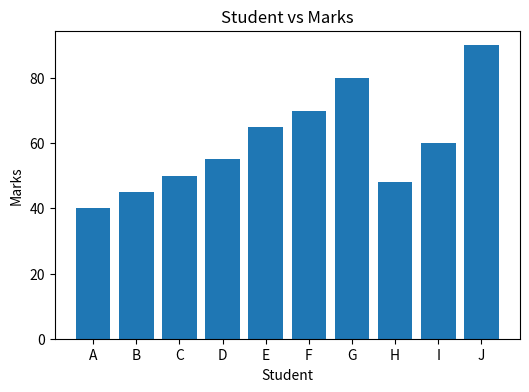
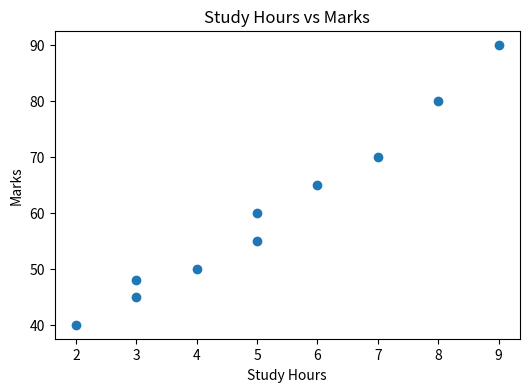
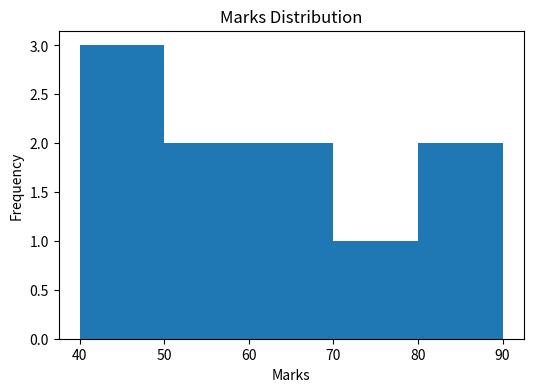

Write Python code to recreate these figures, in order.
import pandas as pd
import matplotlib.pyplot as plt

# Sample Dataset
data = {
    "Student": ["A","B","C","D","E","F","G","H","I","J"],
    "Study_Hours": [2,3,4,5,6,7,8,3,5,9],
    "Attendance": [60,65,70,75,80,85,90,68,78,95],
    "Marks": [40,45,50,55,65,70,80,48,60,90]
}

df = pd.DataFrame(data)

print("Dataset")
print(df)

# Statistical Summary
print("\nStatistical Summary")
print(df.describe())

# Correlation
print("\nCorrelation Matrix")
print(df.corr(numeric_only=True))

# Average Marks
print("\nAverage Marks:", df["Marks"].mean())

# Bar Chart
plt.figure(figsize=(6,4))
plt.bar(df["Student"], df["Marks"])
plt.title("Student vs Marks")
plt.xlabel("Student")
plt.ylabel("Marks")
plt.show()

# Scatter Plot
plt.figure(figsize=(6,4))
plt.scatter(df["Study_Hours"], df["Marks"])
plt.title("Study Hours vs Marks")
plt.xlabel("Study Hours")
plt.ylabel("Marks")
plt.show()

# Histogram
plt.figure(figsize=(6,4))
plt.hist(df["Marks"], bins=5)
plt.title("Marks Distribution")
plt.xlabel("Marks")
plt.ylabel("Frequency")
plt.show()
